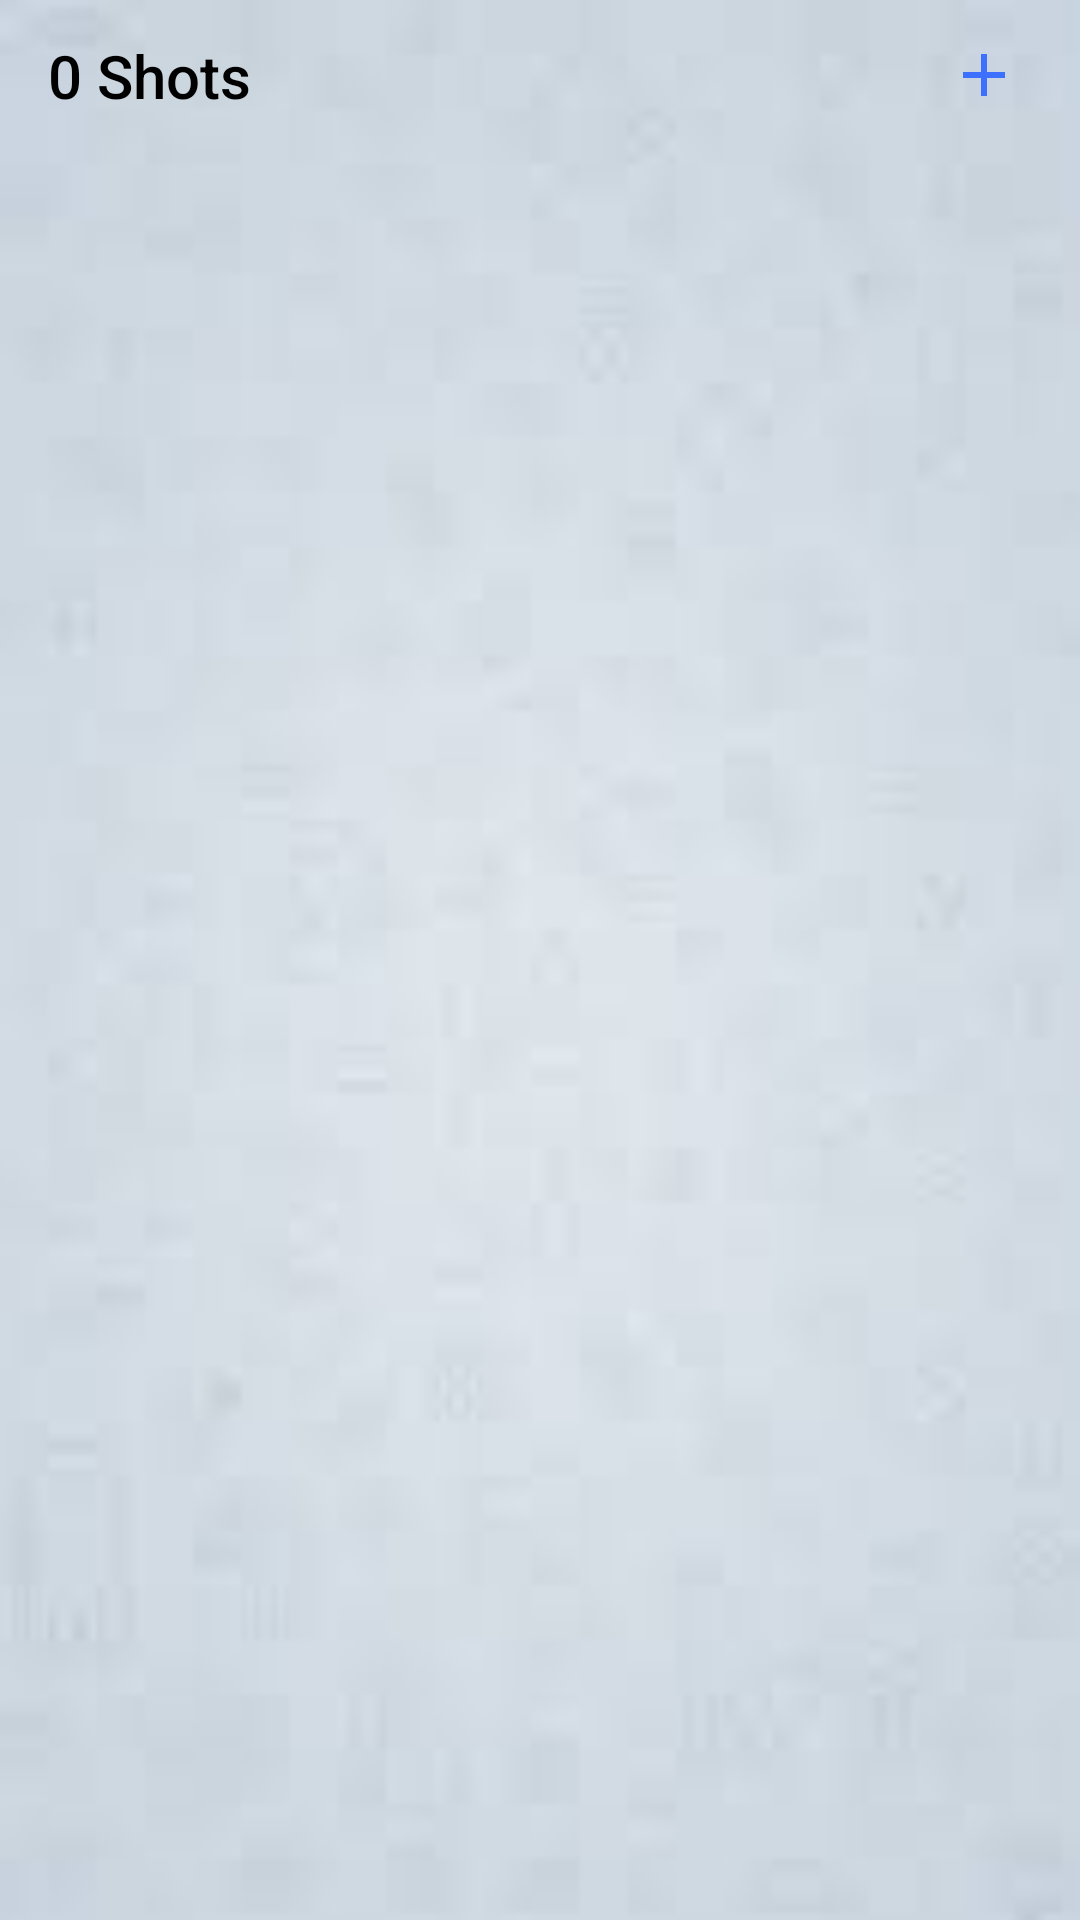

Produce the Android XML layout that renders to this screen, including the resource entries it uses.
<!-- AndroidManifest.xml: application theme Theme.AppCompat.Light.NoActionBar -->
<!-- res/layout/activity_shots.xml -->
<?xml version="1.0" encoding="utf-8"?>
<androidx.constraintlayout.widget.ConstraintLayout xmlns:android="http://schemas.android.com/apk/res/android"
    xmlns:app="http://schemas.android.com/apk/res-auto"
    xmlns:tools="http://schemas.android.com/tools"
    android:layout_width="match_parent"
    android:layout_height="match_parent"
    android:background="@drawable/chat_background"
    tools:context=".Activities.ShotsActivity">

    <androidx.appcompat.widget.Toolbar
        android:id="@+id/toolbar2"
        android:layout_width="match_parent"
        android:layout_height="50dp"
        app:layout_constraintBottom_toBottomOf="parent"
        app:layout_constraintEnd_toEndOf="parent"
        app:layout_constraintHorizontal_bias="1.0"
        app:layout_constraintStart_toStartOf="parent"
        app:layout_constraintTop_toTopOf="parent"
        app:layout_constraintVertical_bias="0.0">

        <androidx.constraintlayout.widget.ConstraintLayout
            android:layout_width="match_parent"
            android:layout_height="match_parent"
            tools:layout_editor_absoluteX="16dp">

            <TextView
                android:id="@+id/no_of_shots"
                android:layout_width="wrap_content"
                android:layout_height="wrap_content"
                android:fontFamily="sans-serif-medium"
                android:text="0 Shots"
                android:textColor="#000"
                android:textSize="20sp"
                app:layout_constraintBottom_toBottomOf="parent"
                app:layout_constraintEnd_toEndOf="parent"
                app:layout_constraintHorizontal_bias="0.0"
                app:layout_constraintStart_toStartOf="parent"
                app:layout_constraintTop_toTopOf="parent" />

            <ImageView
                android:id="@+id/add_shot"
                android:layout_width="wrap_content"
                android:layout_height="wrap_content"
                android:layout_marginEnd="20dp"
                android:onClick="goToShotActivity"
                android:src="@drawable/ic_add_shot"
                app:layout_constraintBottom_toBottomOf="parent"
                app:layout_constraintEnd_toEndOf="parent"
                app:layout_constraintHorizontal_bias="1.0"
                app:layout_constraintStart_toEndOf="@+id/no_of_shots"
                app:layout_constraintTop_toTopOf="parent" />
        </androidx.constraintlayout.widget.ConstraintLayout>



    </androidx.appcompat.widget.Toolbar>

    <androidx.recyclerview.widget.RecyclerView
        android:id="@+id/shots_recyclerView"
        android:layout_width="0dp"
        android:layout_height="0dp"
        app:layout_constraintBottom_toBottomOf="parent"
        app:layout_constraintEnd_toEndOf="parent"
        app:layout_constraintHorizontal_bias="0.5"
        app:layout_constraintStart_toStartOf="parent"
        app:layout_constraintTop_toBottomOf="@+id/toolbar2" />

</androidx.constraintlayout.widget.ConstraintLayout>
<!-- resources referenced by this layout -->
<resources>
  <!-- drawable chat_background: jpg bitmap (drawable, 1372 bytes) -->
  <!-- drawable ic_add_shot (drawable) -->
  <vector android:height="24dp" android:tint="#3E70FF"
      android:viewportHeight="24.0" android:viewportWidth="24.0"
      android:width="24dp" xmlns:android="http://schemas.android.com/apk/res/android">
      <path android:fillColor="#FF000000" android:pathData="M19,13h-6v6h-2v-6H5v-2h6V5h2v6h6v2z"/>
  </vector>
</resources>
